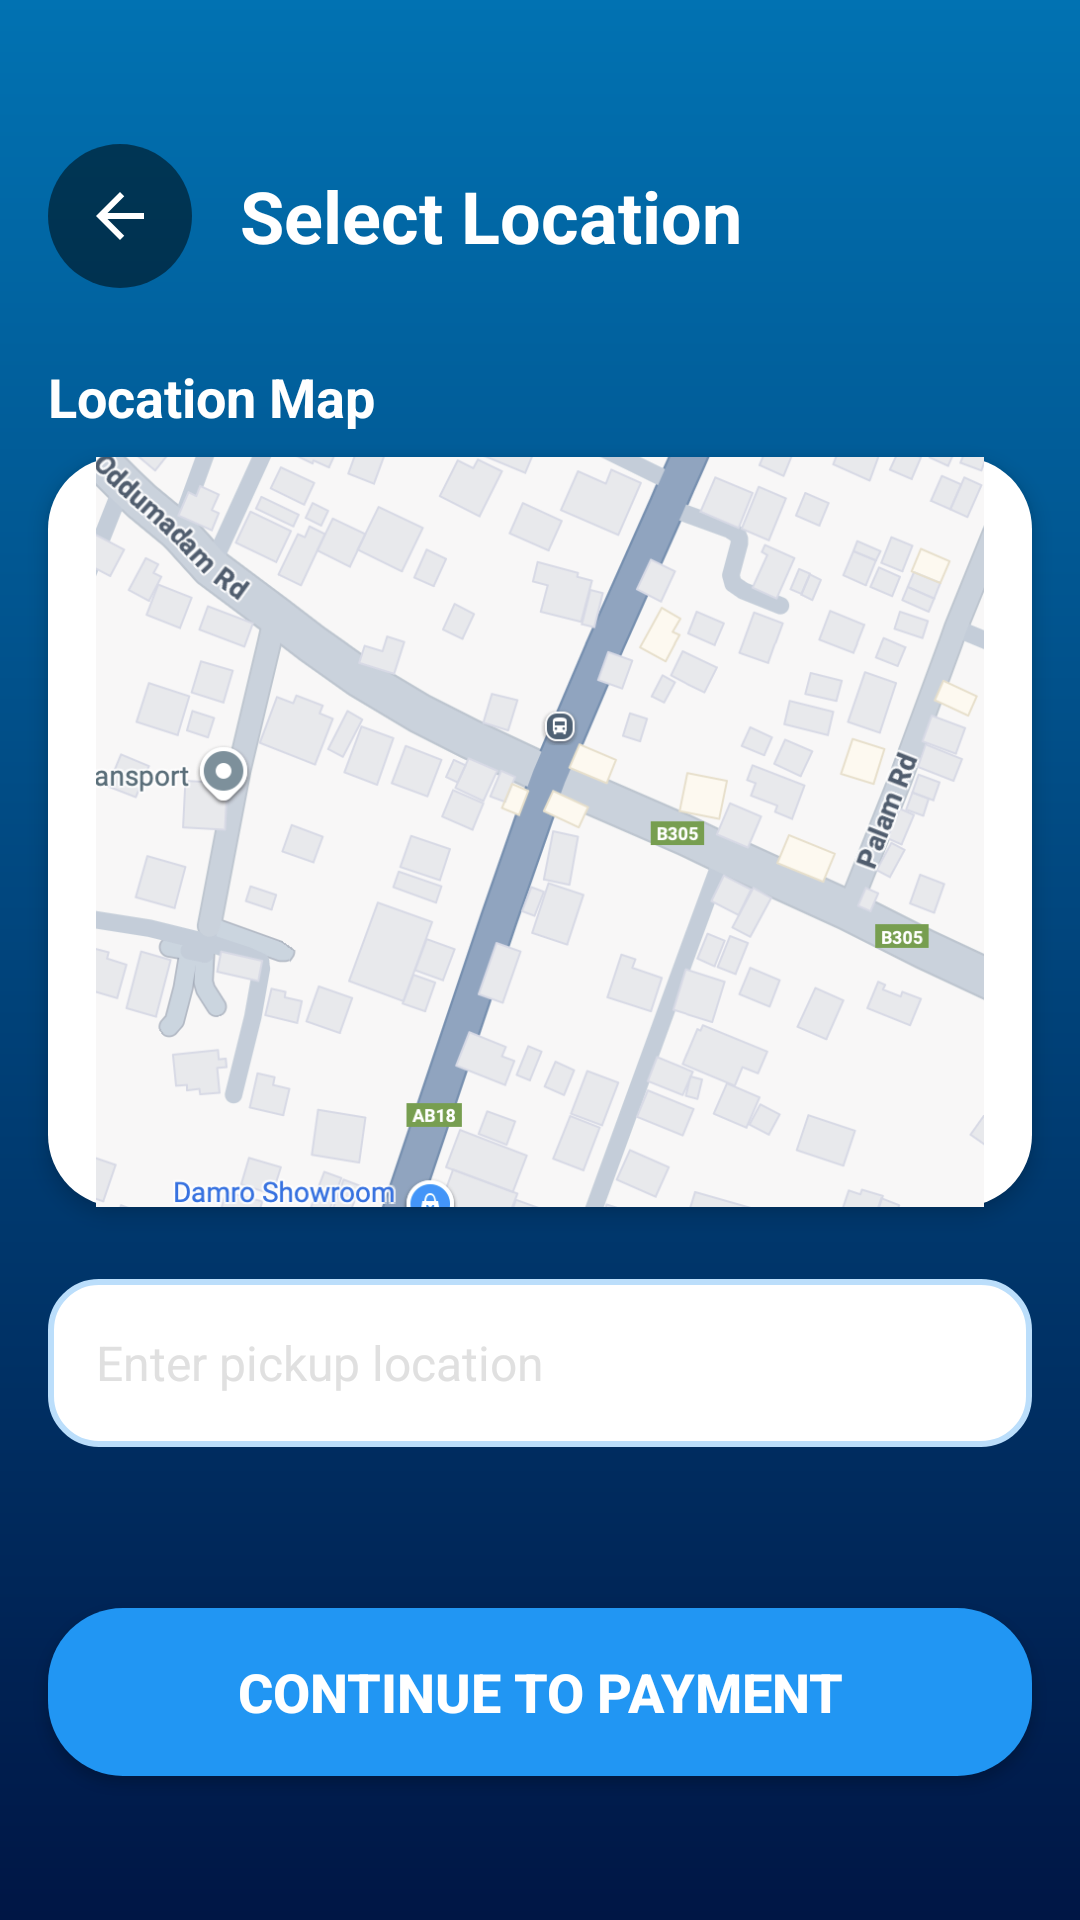

Layout XML and referenced resources for this Android screen:
<!-- AndroidManifest.xml: activity theme Theme.TravelGo.NoActionBar -->
<!-- res/layout/activity_booking_location.xml -->
<?xml version="1.0" encoding="utf-8"?>
<androidx.constraintlayout.widget.ConstraintLayout xmlns:android="http://schemas.android.com/apk/res/android"
    xmlns:app="http://schemas.android.com/apk/res-auto"
    xmlns:tools="http://schemas.android.com/tools"
    android:layout_width="match_parent"
    android:layout_height="match_parent"
    android:background="@drawable/splash_blue_gradient"
    tools:context=".BookingLocationActivity">


    <LinearLayout
        android:id="@+id/header_section"
        android:layout_width="0dp"
        android:layout_height="wrap_content"
        android:layout_marginStart="16dp"
        android:layout_marginTop="48dp"
        android:layout_marginEnd="16dp"
        android:layout_marginBottom="32dp"
        android:gravity="center_vertical"
        android:orientation="horizontal"
        app:layout_constraintEnd_toEndOf="parent"
        app:layout_constraintStart_toStartOf="parent"
        app:layout_constraintTop_toTopOf="parent">


        <ImageButton
            android:id="@+id/back_button"
            android:layout_width="48dp"
            android:layout_height="48dp"
            android:background="@drawable/circle_grey_transparent"
            android:src="@drawable/ic_back"
            android:tint="@color/white" />


        <TextView
            android:layout_width="0dp"
            android:layout_height="wrap_content"
            android:layout_marginStart="16dp"
            android:layout_weight="1"
            android:text="Select Location"
            android:textColor="@color/white"
            android:textSize="24sp"
            android:textStyle="bold" />

    </LinearLayout>


    <TextView
        android:id="@+id/map_title"
        android:layout_width="wrap_content"
        android:layout_height="wrap_content"
        android:layout_marginStart="16dp"
        android:layout_marginTop="24dp"
        android:text="Location Map"
        android:textColor="@color/white"
        android:textSize="18sp"
        android:textStyle="bold"
        app:layout_constraintStart_toStartOf="parent"
        app:layout_constraintTop_toBottomOf="@+id/header_section" />


    <ImageView
        android:id="@+id/map_image"
        android:layout_width="match_parent"
        android:layout_height="250dp"
        android:layout_marginStart="16dp"
        android:layout_marginTop="8dp"
        android:layout_marginEnd="16dp"
        android:background="@drawable/card_background"
        android:contentDescription="Map showing location"
        android:elevation="4dp"
        android:padding="16dp"
        android:scaleType="centerCrop"
        android:src="@drawable/map_img"
        android:visibility="visible"
        app:layout_constraintEnd_toEndOf="parent"
        app:layout_constraintStart_toStartOf="parent"
        app:layout_constraintTop_toBottomOf="@+id/map_title" />


    <EditText
        android:id="@+id/pickup_location_input"
        android:layout_width="0dp"
        android:layout_height="56dp"
        android:layout_marginStart="16dp"
        android:layout_marginTop="24dp"
        android:layout_marginEnd="16dp"
        android:background="@drawable/edittext_border_background"
        android:hint="Enter pickup location"
        android:paddingStart="16dp"
        android:paddingEnd="16dp"
        android:textColor="@color/black"
        android:textColorHint="@color/gray_medium"
        android:textSize="16sp"
        app:layout_constraintEnd_toEndOf="parent"
        app:layout_constraintStart_toStartOf="parent"
        app:layout_constraintTop_toBottomOf="@+id/map_image" />


    <Button
        android:id="@+id/next_button"
        android:layout_width="0dp"
        android:layout_height="56dp"
        android:layout_marginStart="16dp"
        android:layout_marginEnd="16dp"
        android:layout_marginBottom="48dp"
        android:background="@drawable/book_now_button_background"
        android:text="CONTINUE TO PAYMENT"
        android:textAllCaps="true"
        android:textColor="@color/white"
        android:textSize="18sp"
        android:textStyle="bold"
        app:layout_constraintBottom_toBottomOf="parent"
        app:layout_constraintEnd_toEndOf="parent"
        app:layout_constraintStart_toStartOf="parent" />

</androidx.constraintlayout.widget.ConstraintLayout>
<!-- resources referenced by this layout -->
<resources>
  <color name="black">#000000</color>
  <color name="gray_medium">#E0E0E0</color>
  <color name="white">#FFFFFF</color>
  <!-- drawable book_now_button_background (drawable) -->
  <?xml version="1.0" encoding="utf-8"?>
  <shape xmlns:android="http://schemas.android.com/apk/res/android"
      android:shape="rectangle">
      <solid android:color="#2196F3" />
      <corners android:radius="25dp" />
  </shape>
  <!-- drawable card_background (drawable) -->
  <?xml version="1.0" encoding="utf-8"?>
  <shape xmlns:android="http://schemas.android.com/apk/res/android"
      android:shape="rectangle">
      
      <solid android:color="@color/white" />
      <corners android:radius="24dp" />
      
  </shape>
  <!-- drawable circle_grey_transparent (drawable) -->
  <?xml version="1.0" encoding="utf-8"?>
  <shape xmlns:android="http://schemas.android.com/apk/res/android"
      android:shape="oval">
      <solid android:color="#80000000" />
  </shape>
  <!-- drawable edittext_border_background (drawable) -->
  <?xml version="1.0" encoding="utf-8"?>
  <shape xmlns:android="http://schemas.android.com/apk/res/android"
      android:shape="rectangle">
      
      
      <solid android:color="@color/white" />
      
      
      <stroke
          android:width="2dp"
          android:color="@color/primary_light" />
      
      
      <corners android:radius="16dp" />
      
  </shape>
  <!-- drawable ic_back (drawable) -->
  <vector xmlns:android="http://schemas.android.com/apk/res/android"
      android:width="24dp"
      android:height="24dp"
      android:viewportWidth="24"
      android:viewportHeight="24">
    <path
        android:fillColor="#FFFFFF"
        android:pathData="M20,11H7.83l5.59,-5.59L12,4l-8,8 8,8 1.41,-1.41L7.83,13H20v-2z"/>
  </vector>
  <!-- drawable map_img: png bitmap (drawable, 294256 bytes) -->
  <!-- drawable splash_blue_gradient (drawable) -->
  <?xml version="1.0" encoding="utf-8"?>
  <shape xmlns:android="http://schemas.android.com/apk/res/android">
      <gradient
          android:angle="270"
          android:startColor="#0172B2"
          android:endColor="#001645"
          android:type="linear" />
  </shape>
  <style name="Theme.TravelGo.NoActionBar" parent="Base.Theme.TravelGo">
          <item name="android:windowFullscreen">false</item>
          <item name="android:windowBackground">@color/white</item>
      </style>
  <color name="primary_light">#BBDEFB</color>
  <style name="Base.Theme.TravelGo" parent="Theme.Material3.DayNight.NoActionBar">
  
          <item name="android:windowBackground">@color/white</item>
          <item name="android:statusBarColor">@color/primary</item>
          <item name="android:navigationBarColor">@color/primary</item>
          <item name="android:windowLightStatusBar">false</item>
          <item name="android:windowAnimationStyle">@style/ActivityAnimation</item>
          <item name="android:windowEnterAnimation">@anim/fade_in</item>
          <item name="android:windowExitAnimation">@anim/fade_out</item>
      </style>
  <color name="primary">#1976D2</color>
  <style name="ActivityAnimation">
          <item name="android:activityOpenEnterAnimation">@anim/fade_in</item>
          <item name="android:activityOpenExitAnimation">@anim/fade_out</item>
          <item name="android:activityCloseEnterAnimation">@anim/fade_in</item>
          <item name="android:activityCloseExitAnimation">@anim/fade_out</item>
      </style>
</resources>
